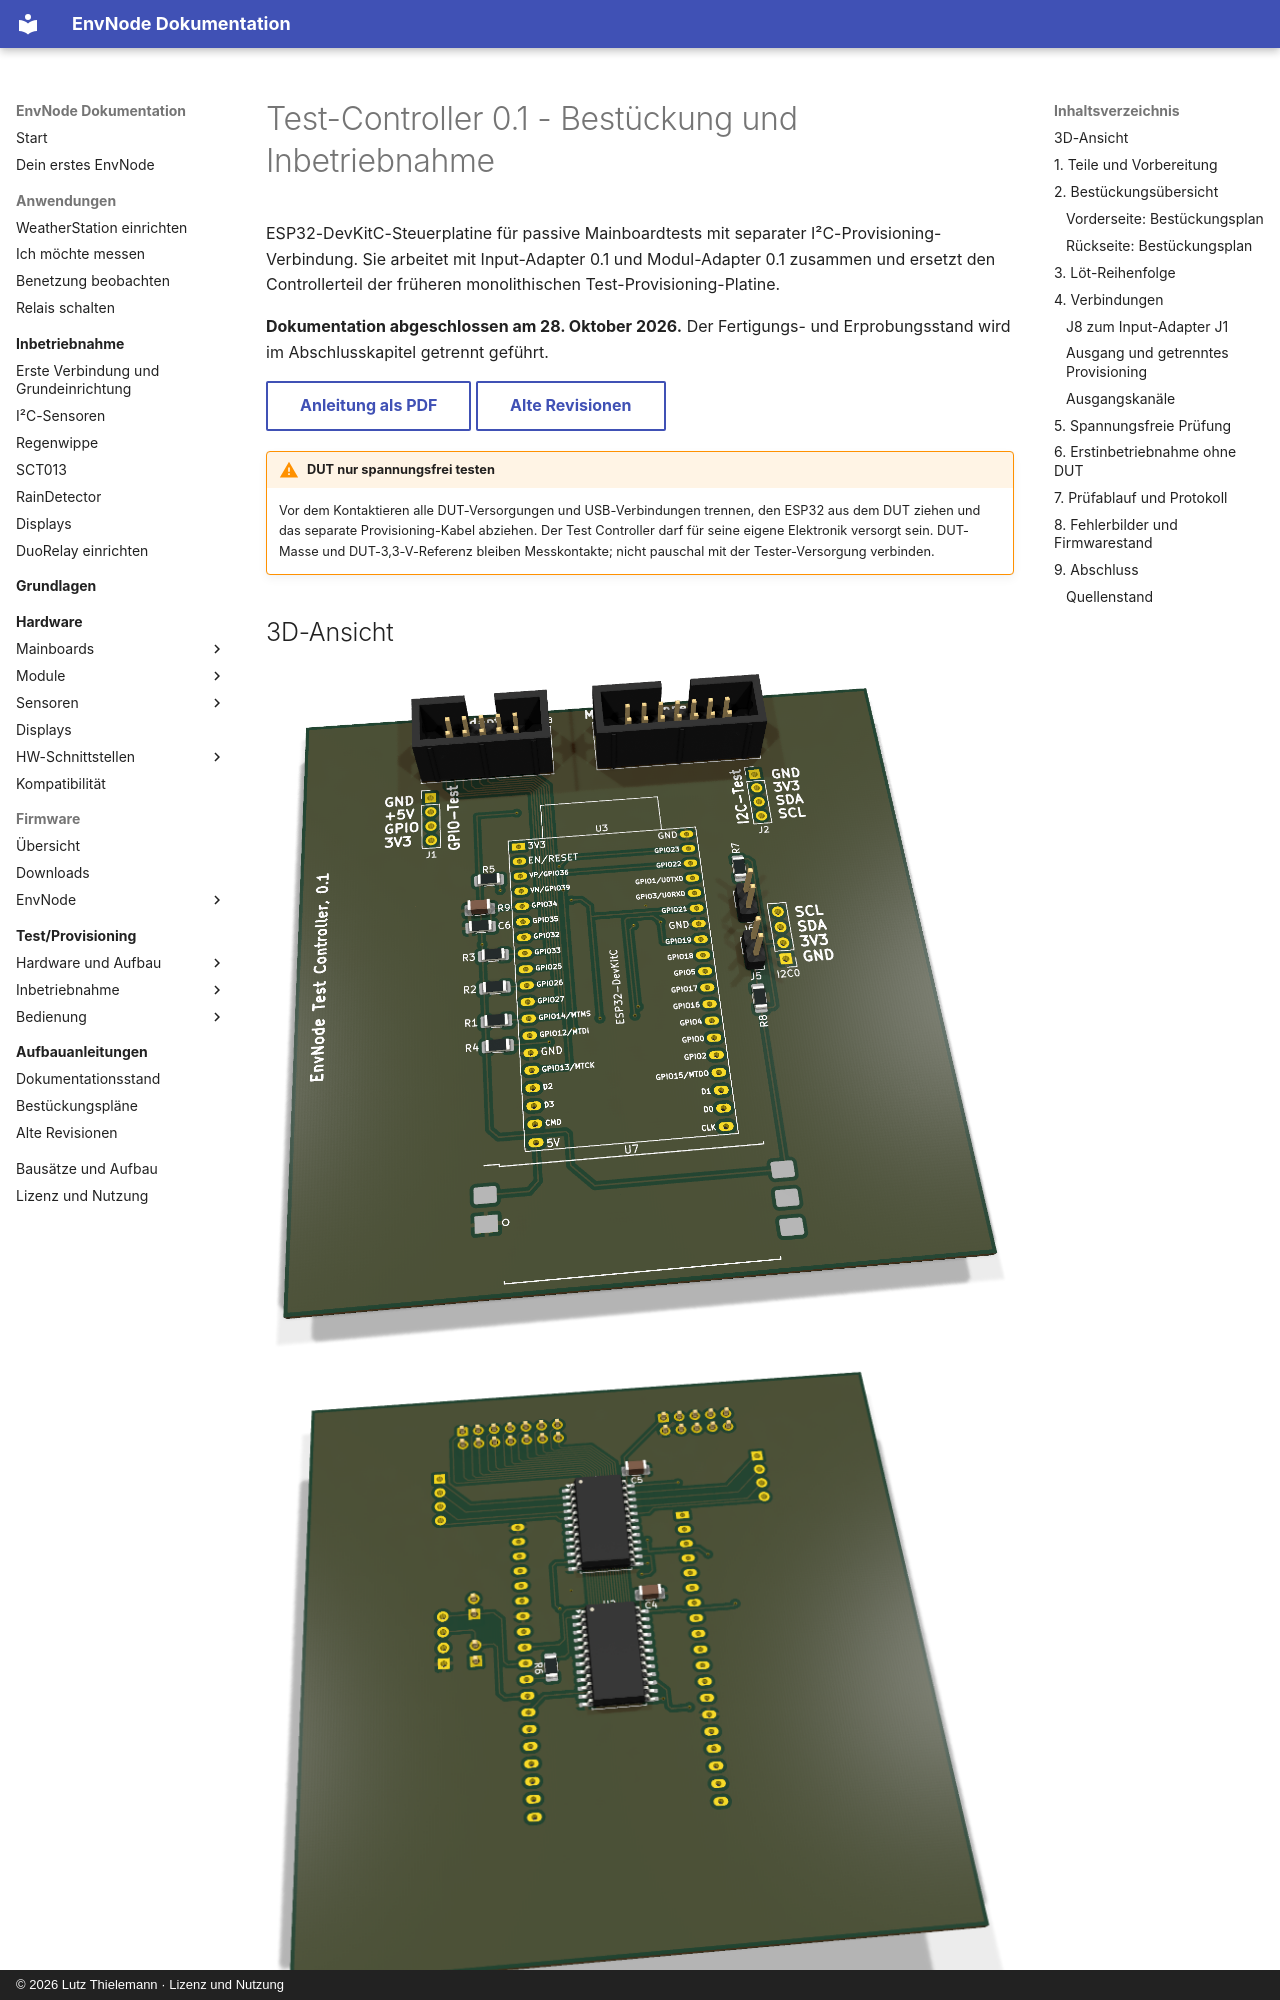

repository: magicamun/EnvNode · page: test-provisioning/hardware/test-controller/revisions/0.1/index.html · generator: mkdocs · copyright: © 2026 Lutz Thielemann · Lizenz und Nutzung

---
title: Test-Controller 0.1 - Bestückung und Inbetriebnahme
pdf:
  id: test-controller-0.1
  title: Test-Controller
  subtitle: Bestückungs- und Bring-up-Anleitung
  hardware_revision: '0.1'
  document_version: '1.2'
  document_date: '2026-10-28'
  source_document_date: '2026-10-28'
  status: Dokumentation abgeschlossen - Hardwareprüfstand siehe Anleitung
---

# Test-Controller 0.1 - Bestückung und Inbetriebnahme

ESP32-DevKitC-Steuerplatine für passive Mainboardtests mit separater I²C-Provisioning-Verbindung. Sie arbeitet mit Input-Adapter 0.1 und Modul-Adapter 0.1 zusammen und ersetzt den Controllerteil der früheren monolithischen Test-Provisioning-Platine.

**Dokumentation abgeschlossen am 28. Oktober 2026.** Der Fertigungs- und Erprobungsstand wird im Abschlusskapitel getrennt geführt.

[Anleitung als PDF](../../../../assets/downloads/Test_Controller_Rev0.1_Anleitung.pdf){ .md-button }
[Alte Revisionen](../old-revisions.md){ .md-button }

!!! warning "DUT nur spannungsfrei testen"
    Vor dem Kontaktieren alle DUT-Versorgungen und USB-Verbindungen trennen, den ESP32 aus dem DUT ziehen und das separate Provisioning-Kabel abziehen. Der Test Controller darf für seine eigene Elektronik versorgt sein. DUT-Masse und DUT-3,3-V-Referenz bleiben Messkontakte; nicht pauschal mit der Tester-Versorgung verbinden.

## 3D-Ansicht

![test-controller-0.1: 3D-Vorderseite](../../../../assets/images/test-controller-0.1/top.png){ .hero-paired-view }
![test-controller-0.1: 3D-Rückseite](../../../../assets/images/test-controller-0.1/bottom.png){ .hero-paired-view }

Vorderseite (F.Cu) und bestückte Rückseite (B.Cu). Nicht hinterlegte 3D-Modelle bleiben ausgespart. Die Bestückungspläne folgen im Abschnitt zur Bestückungsübersicht.
